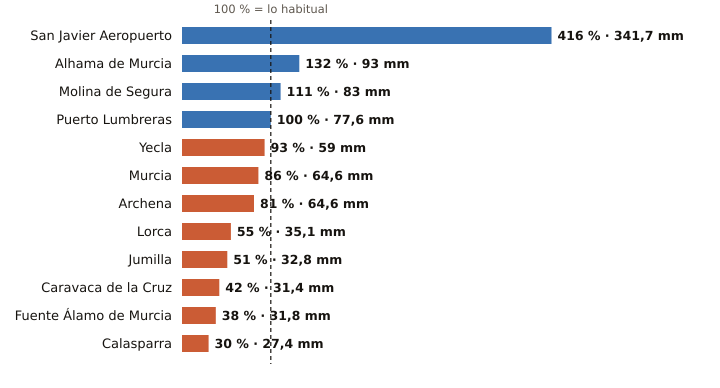

Data behind this chart, as committed beside it:
estacion, provincia, indicativo, mm_otono, referencia_mm, pct, periodo_referencia, hasta, hora
San Javier Aeropuerto, Murcia, 7031X, 341.7, 82.2, 416, 2011-2025, 2026-11-12, 12
Alhama de Murcia, Murcia, 7227X, 93.0, 70.5, 132, 2004-2025, 2026-11-12, 11
Molina de Segura, Murcia, 7237E, 83.0, 74.6, 111, 2005-2025, 2026-11-12, 12
Puerto Lumbreras, Murcia, 7211B, 77.6, 77.5, 100, 1991-2020, 2026-11-12, 11
Yecla, Murcia, 7275C, 59.0, 63.2, 93, 2009-2025, 2026-11-12, 12
Murcia, Murcia, 7178I, 64.6, 75.3, 86, 1991-2020, 2026-11-12, 12
Archena, Murcia, 7158X, 64.6, 80.0, 81, 2008-2025, 2026-11-12, 10
Lorca, Murcia, 7209, 35.1, 64.0, 55, 1991-2020, 2026-11-12, 12
Jumilla, Murcia, 7138B, 32.8, 63.9, 51, 2009-2025, 2026-11-12, 11
Caravaca de la Cruz, Murcia, 7119B, 31.4, 75.5, 42, 2009-2025, 2026-11-12, 12
Fuente Álamo de Murcia, Murcia, 7023X, 31.8, 84.0, 38, 2008-2025, 2026-11-12, 10
Calasparra, Murcia, 7121A, 27.4, 91.3, 30, 2008-2025, 2026-11-12, 11
